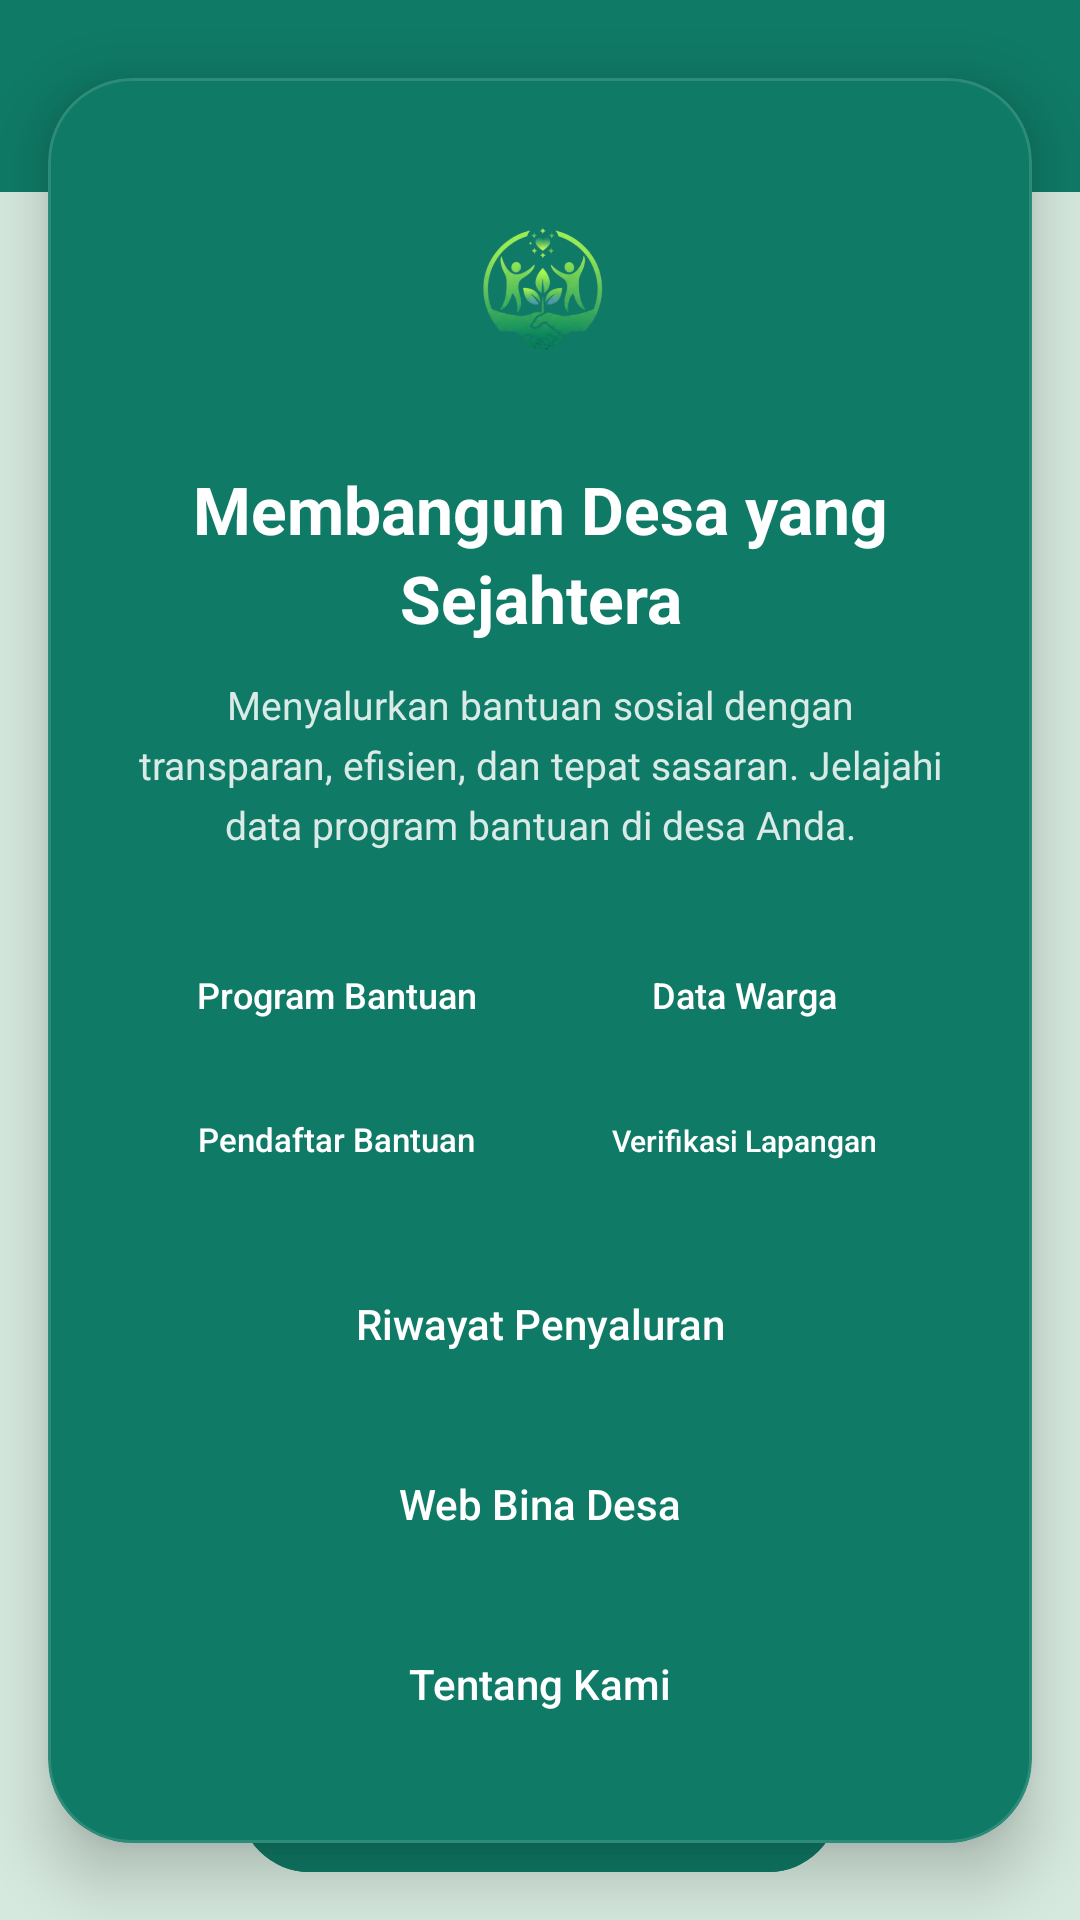

Produce the Android XML layout that renders to this screen, including the resource entries it uses.
<!-- AndroidManifest.xml: application theme Theme.HayaSparkle -->
<!-- res/layout/activity_dashboard.xml -->
<?xml version="1.0" encoding="utf-8"?>
<androidx.constraintlayout.widget.ConstraintLayout
    xmlns:android="http://schemas.android.com/apk/res/android"
    xmlns:app="http://schemas.android.com/apk/res-auto"
    android:layout_width="match_parent"
    android:layout_height="match_parent"
    android:background="#D6E9DE">

    <com.google.android.material.appbar.MaterialToolbar
        android:id="@+id/toolbar"
        android:layout_width="0dp"
        android:layout_height="?attr/actionBarSize"
        android:background="@color/primaryGreen"
        android:title="Dashboard"
        android:titleTextColor="@android:color/white"
        app:layout_constraintTop_toTopOf="parent"
        app:layout_constraintStart_toStartOf="parent"
        app:layout_constraintEnd_toEndOf="parent"/>

    <com.google.android.material.card.MaterialCardView
        android:id="@+id/cardMain"
        android:layout_width="0dp"
        android:layout_height="wrap_content"
        android:layout_margin="16dp"
        app:cardBackgroundColor="@color/primaryGreen"
        app:cardCornerRadius="28dp"
        app:cardElevation="12dp"
        app:layout_constraintBottom_toBottomOf="parent"
        app:layout_constraintEnd_toEndOf="parent"
        app:layout_constraintStart_toStartOf="parent"
        app:layout_constraintTop_toTopOf="parent"
        app:strokeColor="#20FFFFFF"
        app:strokeWidth="1dp">

        <LinearLayout
            android:layout_width="match_parent"
            android:layout_height="wrap_content"
            android:gravity="center"
            android:orientation="vertical"
            android:padding="28dp">

            <ImageView
                android:layout_width="85dp"
                android:layout_height="85dp"
                android:layout_marginBottom="16dp"
                android:scaleType="fitCenter"
                android:src="@drawable/logobansos" />

            <TextView
                android:id="@+id/tvJudul"
                android:layout_width="match_parent"
                android:layout_height="wrap_content"
                android:gravity="center"
                android:lineSpacingExtra="4dp"
                android:text="Membangun Desa yang Sejahtera"
                android:textColor="@android:color/white"
                android:textSize="22sp"
                android:textStyle="bold" />

            <TextView
                android:id="@+id/tvDesc"
                android:layout_width="match_parent"
                android:layout_height="wrap_content"
                android:layout_marginTop="12dp"
                android:alpha="0.85"
                android:gravity="center"
                android:lineHeight="20sp"
                android:text="Menyalurkan bantuan sosial dengan transparan, efisien, dan tepat sasaran. Jelajahi data program bantuan di desa Anda."
                android:textColor="@android:color/white"
                android:textSize="13sp" />

            <GridLayout
                android:layout_width="match_parent"
                android:layout_height="wrap_content"
                android:layout_marginTop="24dp"
                android:alignmentMode="alignMargins"
                android:columnCount="2"
                android:columnOrderPreserved="false">

                <Button
                    android:id="@+id/btnProgram"
                    style="@style/MenuOutline"
                    android:layout_width="0dp"
                    android:layout_columnWeight="1"
                    android:layout_margin="4dp"
                    android:text="Program Bantuan"
                    android:textAllCaps="false"
                    android:textSize="12sp" />

                <Button
                    android:id="@+id/btnDataWarga"
                    style="@style/MenuOutline"
                    android:layout_width="0dp"
                    android:layout_columnWeight="1"
                    android:layout_margin="4dp"
                    android:text="Data Warga"
                    android:textAllCaps="false"
                    android:textSize="12sp" />

                <Button
                    android:id="@+id/btnPendaftar"
                    style="@style/MenuOutline"
                    android:layout_width="0dp"
                    android:layout_columnWeight="1"
                    android:layout_margin="4dp"
                    android:text="Pendaftar Bantuan"
                    android:textAllCaps="false"
                    android:textSize="11sp" />

                <Button
                    android:id="@+id/btnVerifikasi"
                    style="@style/MenuOutline"
                    android:layout_width="0dp"
                    android:layout_columnWeight="1"
                    android:layout_margin="4dp"
                    android:text="Verifikasi Lapangan"
                    android:textAllCaps="false"
                    android:textSize="10sp" />

            </GridLayout>

            <Button
                android:id="@+id/btnRiwayat"
                android:layout_width="match_parent"
                android:layout_height="50dp"
                android:layout_marginTop="12dp"
                android:background="@drawable/bg_outline_white"
                android:text="Riwayat Penyaluran"
                android:textAllCaps="false"
                android:textColor="@android:color/white"
                app:backgroundTint="@null" />

            <Button
                android:id="@+id/btnWeb"
                android:layout_width="match_parent"
                android:layout_height="50dp"
                android:layout_marginTop="10dp"
                android:text="Web Bina Desa"
                android:textAllCaps="false"
                android:textColor="@android:color/white"
                android:background="@drawable/bg_outline_white"
                app:backgroundTint="@null"/>

            <Button
                android:id="@+id/btnPertemuan6"
                android:layout_width="match_parent"
                android:layout_height="50dp"
                android:layout_marginTop="10dp"
                android:text="Tentang Kami"
                android:textAllCaps="false"
                android:textColor="@android:color/white"
                android:background="@drawable/bg_outline_white"
                app:backgroundTint="@null"/>

        </LinearLayout>

    </com.google.android.material.card.MaterialCardView>

    <com.google.android.material.button.MaterialButton
        android:id="@+id/btnLogout"
        android:layout_width="200dp"
        android:layout_height="55dp"
        android:layout_marginBottom="12dp"
        android:backgroundTint="#0F7A66"
        android:text="Logout"
        android:textColor="@android:color/white"
        android:textStyle="bold"
        app:cornerRadius="28dp"
        app:elevation="4dp"
        app:layout_constraintBottom_toBottomOf="parent"
        app:layout_constraintEnd_toEndOf="parent"
        app:layout_constraintHorizontal_bias="0.497"
        app:layout_constraintStart_toStartOf="parent" />

</androidx.constraintlayout.widget.ConstraintLayout>
<!-- resources referenced by this layout -->
<resources>
  <color name="primaryGreen">#0F7A66</color>
  <!-- drawable bg_outline_white (drawable) -->
  <?xml version="1.0" encoding="utf-8"?>
  <selector xmlns:android="http://schemas.android.com/apk/res/android">
  
      <shape xmlns:android="http://schemas.android.com/apk/res/android">
          <solid android:color="#00FFFFFF"/>
          <stroke android:width="2dp" android:color="@android:color/white"/>
          <corners android:radius="50dp"/>
      </shape>
  
  </selector>
  <!-- drawable logobansos: png bitmap (drawable, 83692 bytes) -->
  <style name="MenuOutline">
          <item name="android:layout_width">0dp</item>
          <item name="android:layout_height">40dp</item>
          <item name="android:layout_weight">1</item>
          <item name="android:layout_margin">5dp</item>
          <item name="android:background">@drawable/bg_outline_white</item>
          <item name="android:textColor">@android:color/white</item>
          <item name="android:textSize">12sp</item>
          <item name="android:text">Menu</item>
      </style>
  <style name="Theme.HayaSparkle" parent="Base.Theme.HayaSparkle" />
  <style name="Base.Theme.HayaSparkle" parent="Theme.Material3.DayNight.NoActionBar">
          
          
      </style>
</resources>
